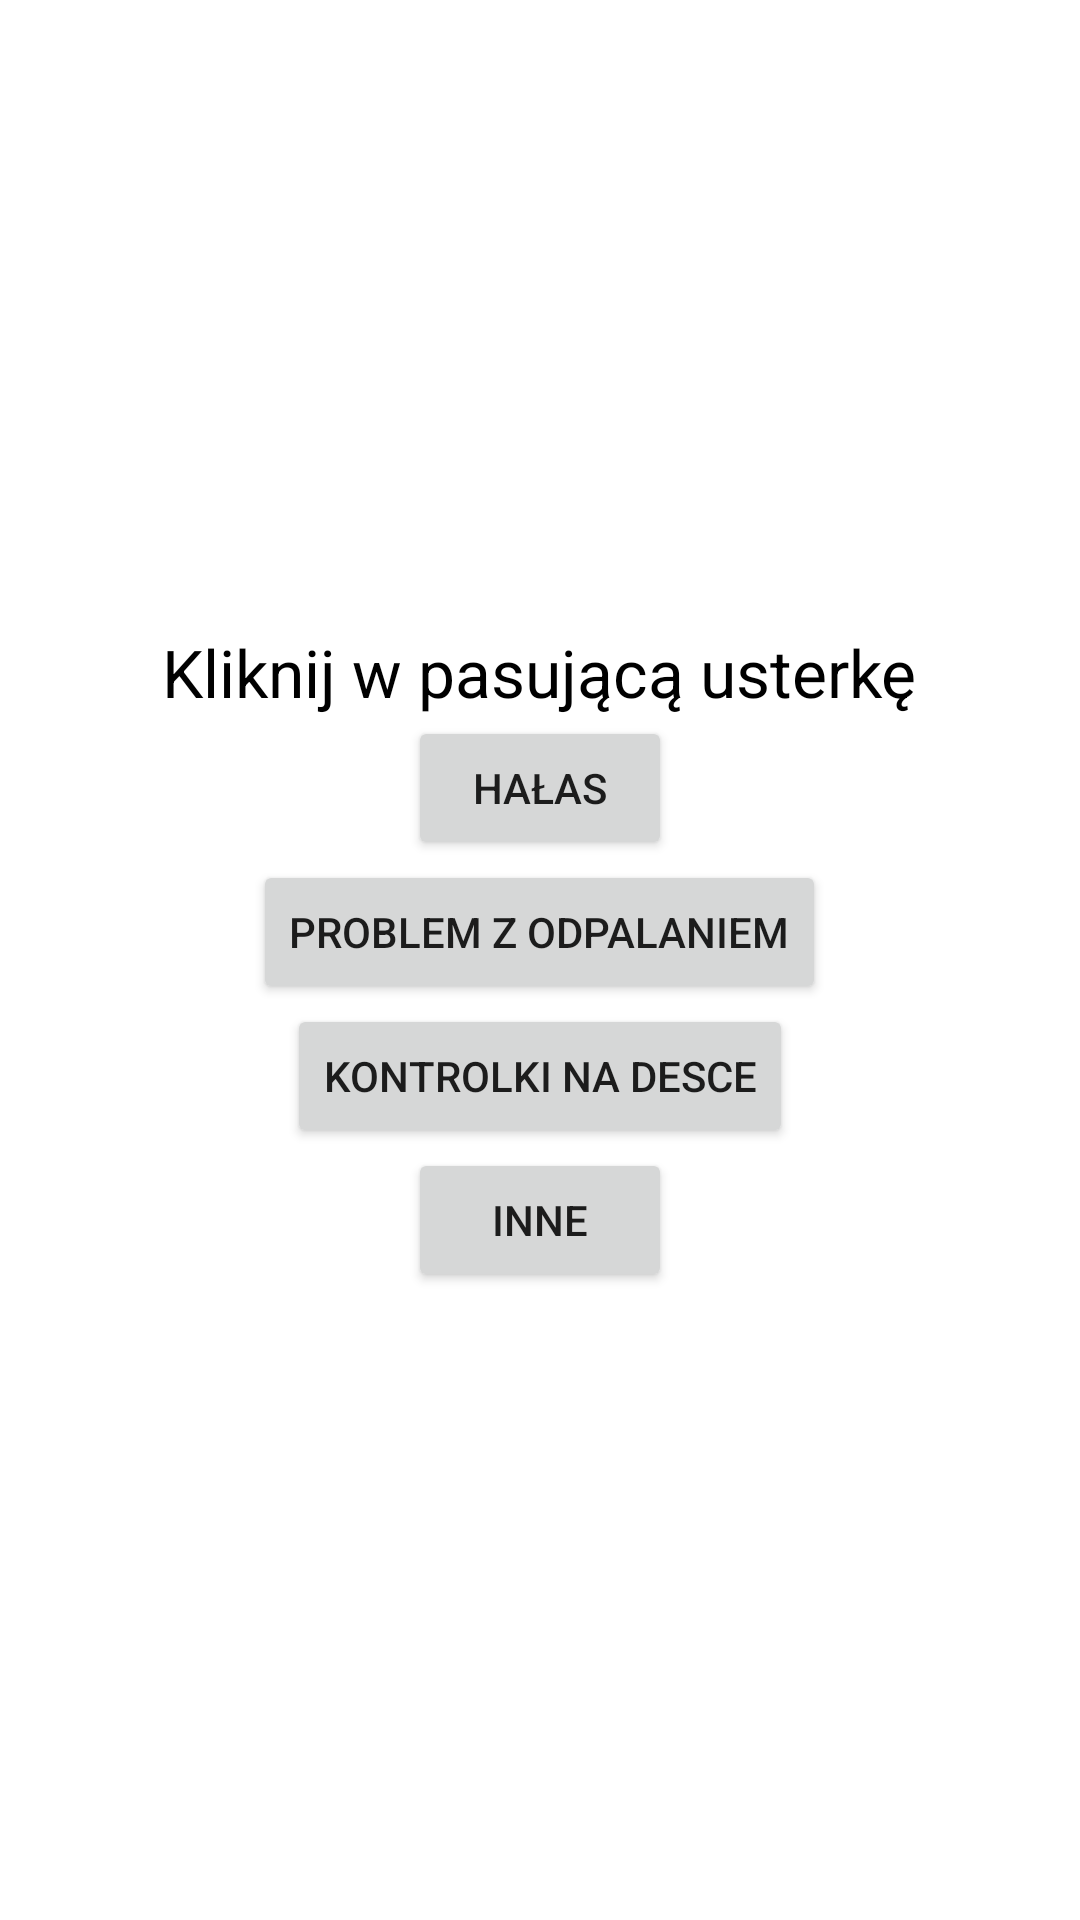

Android layout source for this screen:
<!-- AndroidManifest.xml: application theme Theme.CarFaultDetector -->
<!-- res/layout/activity_decision_tree.xml -->
<?xml version="1.0" encoding="utf-8"?>
<LinearLayout xmlns:android="http://schemas.android.com/apk/res/android"
    android:layout_width="match_parent"
    android:layout_height="match_parent"
    android:orientation="vertical"
    android:gravity="center">

    <TextView
        android:id="@+id/infoTreeTextview"
        android:layout_width="wrap_content"
        android:layout_height="wrap_content"
        android:textSize="22dp"
        android:textColor="@color/black"
        android:text="Kliknij w pasującą usterkę"/>

    <Button
        android:id="@+id/halasTreeButton"
        android:layout_width="wrap_content"
        android:layout_height="wrap_content"
        android:text="Hałas"
        />
    <Button
        android:id="@+id/odpalanieTreeButton"
        android:layout_width="wrap_content"
        android:layout_height="wrap_content"
        android:text="Problem z odpalaniem"
        />
    <Button
        android:id="@+id/controlTreeButton"
        android:layout_width="wrap_content"
        android:layout_height="wrap_content"
        android:text="Kontrolki na desce"
        />
    <Button
        android:id="@+id/othersTreeButton"
        android:layout_width="wrap_content"
        android:layout_height="wrap_content"
        android:text="Inne"
        />
</LinearLayout>
<!-- resources referenced by this layout -->
<resources>
  <style name="Theme.CarFaultDetector" parent="Theme.MaterialComponents.DayNight.DarkActionBar">
          
          <item name="colorPrimary">@color/purple_500</item>
          <item name="colorPrimaryVariant">@color/purple_700</item>
          <item name="colorOnPrimary">@color/white</item>
          
          <item name="colorSecondary">@color/teal_200</item>
          <item name="colorSecondaryVariant">@color/teal_700</item>
          <item name="colorOnSecondary">@color/black</item>
          
          <item name="android:statusBarColor" tools:targetApi="l">?attr/colorPrimaryVariant</item>
          
      </style>
  <!-- not gathered from this repository: default colours our renderer supplied (Android Studio template values) -->
  <color name="purple_500">#FF6200EE</color>
  <color name="purple_700">#FF3700B3</color>
  <color name="teal_200">#FF03DAC5</color>
  <color name="teal_700">#FF018786</color>
  <color name="black">#FF000000</color>
  <color name="white">#FFFFFFFF</color>
</resources>
